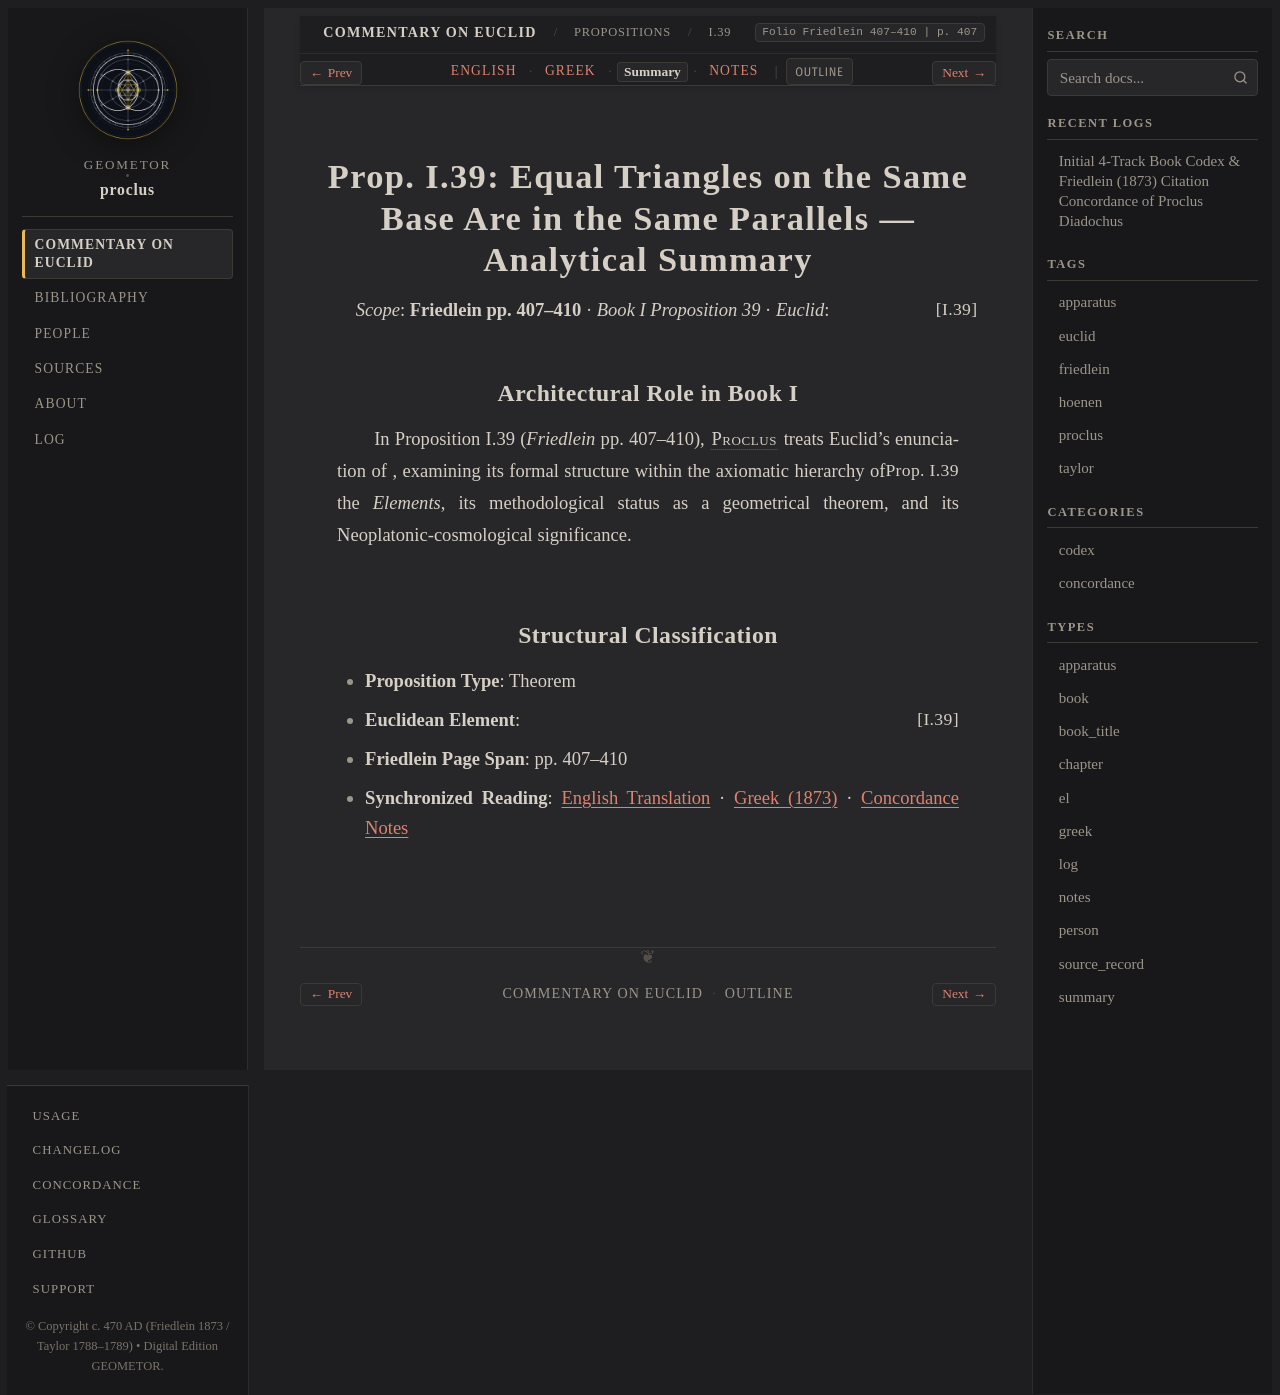

repository: geometor/proclus · page: in_euclidem/propositions/39/summary.html · generator: sphinx

:order: 39
:layout: book
:canonical_id: I.39
:breadcrumb_title: I.39
:folio: Friedlein 407–410
:book: Book I: Propositions
:type: summary
:tracks: English: index | Greek: greek | Summary: summary | Notes: notes

Prop. I.39: Equal Triangles on the Same Base Are in the Same Parallels — Analytical Summary
===========================================================================================

*Scope*: **Friedlein pp. 407–410** · *Book I Proposition 39* · *Euclid*: :just:`I.39`

Architectural Role in Book I
----------------------------

In Proposition I.39 (*Friedlein* pp. 407–410), :person:`Proclus <proclus>` treats Euclid's enunciation of :just:`Prop. I.39 <I.39>`, examining its formal structure within the axiomatic hierarchy of the *Elements*, its methodological status as a geometrical theorem, and its Neoplatonic-cosmological significance.

Structural Classification
-------------------------

- **Proposition Type**: Theorem
- **Euclidean Element**: :just:`I.39`
- **Friedlein Page Span**: pp. 407–410
- **Synchronized Reading**: :doc:`English Translation <index>` · :doc:`Greek (1873) <greek>` · :doc:`Concordance Notes <notes>`
